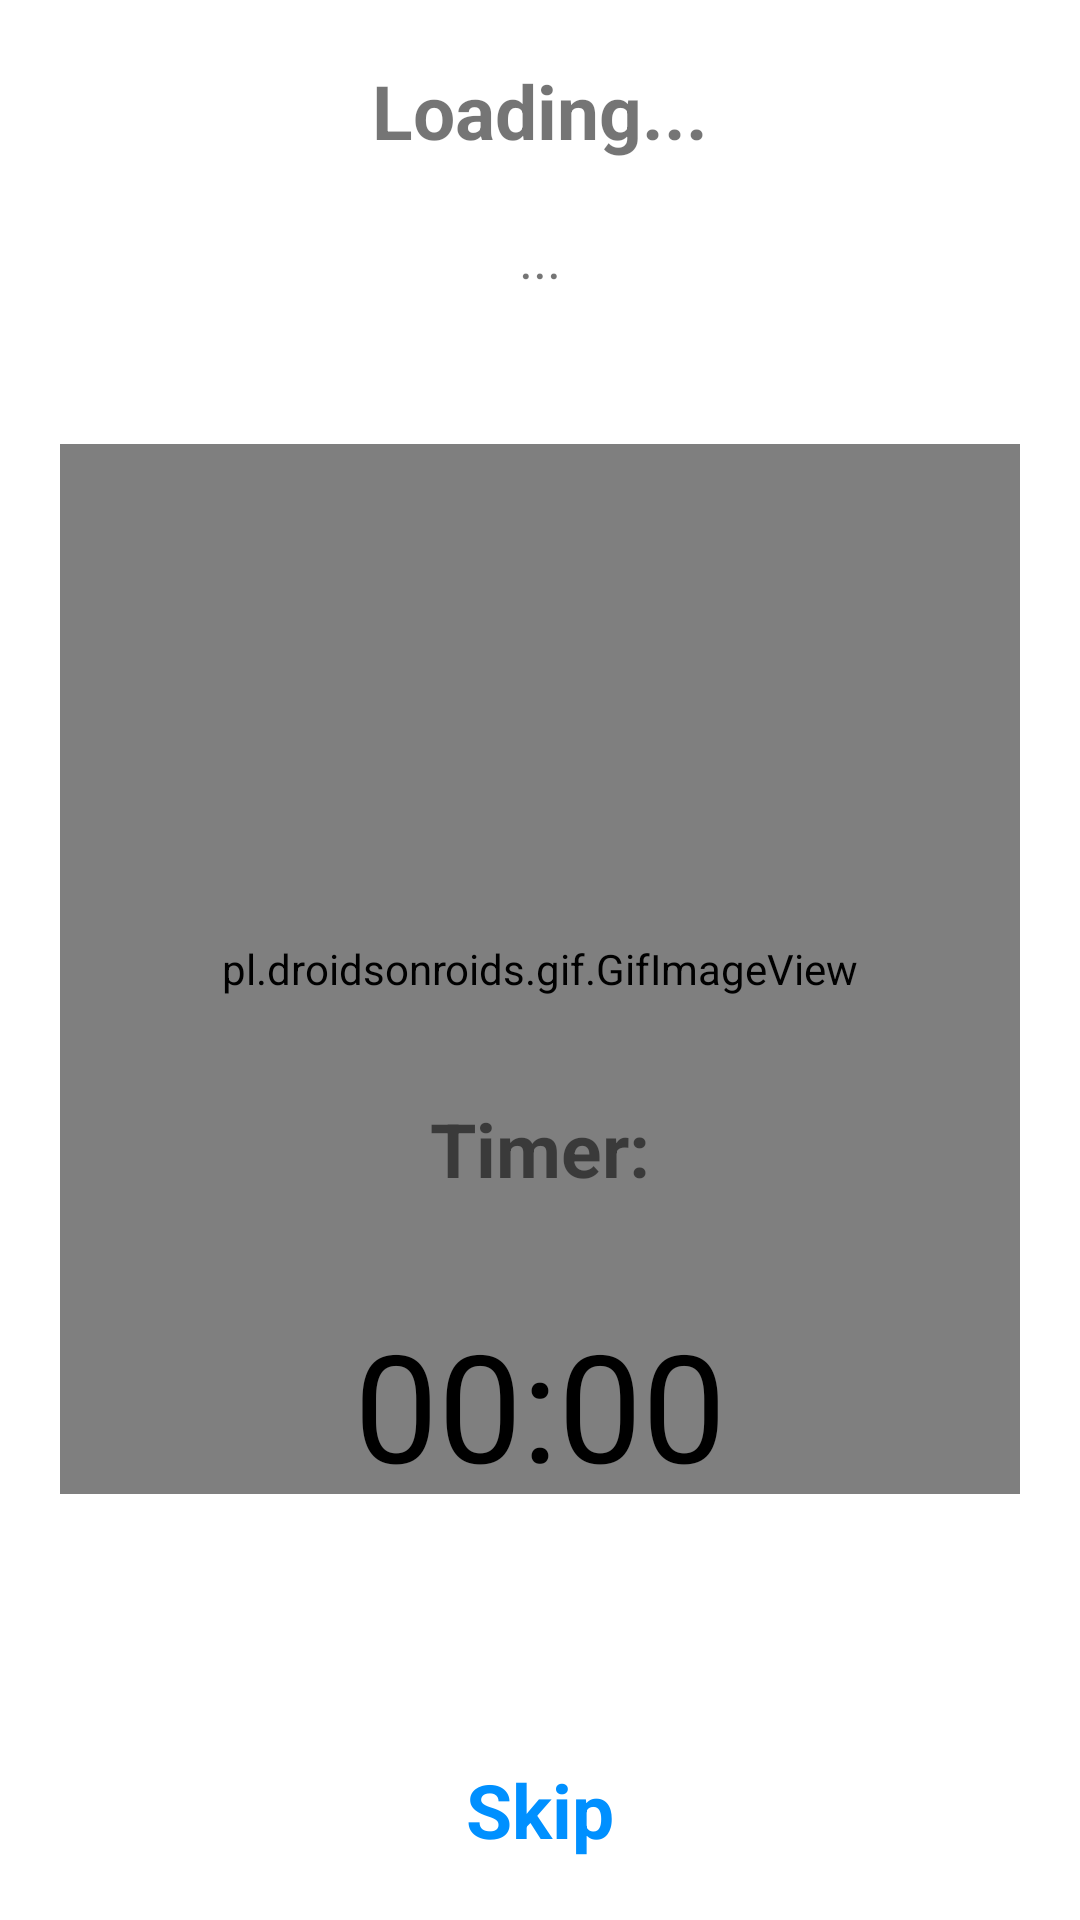

Here is an Android app screen rendered from its layout file. Give the layout XML and the strings, colors and styles it references.
<!-- AndroidManifest.xml: application theme Theme.WorKit -->
<!-- res/layout/activity_main.xml -->
<?xml version="1.0" encoding="utf-8"?>
<RelativeLayout xmlns:android="http://schemas.android.com/apk/res/android"
    xmlns:app="http://schemas.android.com/apk/res-auto"
    xmlns:tools="http://schemas.android.com/tools"
    android:layout_width="match_parent"
    android:layout_height="match_parent"
    tools:context=".MainActivity">

    <RelativeLayout
        android:layout_width="match_parent"
        android:layout_height="match_parent"
        tools:context=".LoadingActivity">


        <TextView
            android:id="@+id/exercise"
            android:layout_width="wrap_content"
            android:layout_height="wrap_content"
            android:layout_centerHorizontal="true"
            android:layout_marginTop="20dp"
            android:text="Loading..."
            android:textSize="25dp"
            android:textStyle="bold" />

        <TextView
            android:id="@+id/exercisetxt"
            android:layout_width="wrap_content"
            android:layout_height="wrap_content"
            android:layout_below="@id/exercise"
            android:layout_centerHorizontal="true"
            android:layout_marginStart="20dp"
            android:layout_marginTop="20dp"
            android:layout_marginEnd="20dp"
            android:layout_marginBottom="20dp"
            android:gravity="center"
            android:text="..."
            android:textSize="18sp" />


        <pl.droidsonroids.gif.GifImageView
            android:id="@+id/exerciseimg"
            android:layout_width="350dp"
            android:layout_height="350dp"
            android:layout_below="@id/exercisetxt"
            android:layout_centerHorizontal="true"
            android:layout_marginStart="20dp"
            android:layout_marginTop="30dp"
            android:layout_marginEnd="20dp"
            android:layout_marginBottom="20dp"
            android:scaleType="centerInside" />


        <TextView
            android:id="@+id/timertxt"
            android:layout_width="wrap_content"
            android:layout_height="wrap_content"
            android:layout_above="@+id/timer"
            android:layout_centerHorizontal="true"
            android:layout_marginStart="20dp"
            android:layout_marginTop="30dp"
            android:layout_marginBottom="20dp"
            android:text="Timer:"
            android:textSize="25dp"
            android:textStyle="bold" />

        <TextView
            android:id="@+id/timer"
            android:layout_width="wrap_content"
            android:layout_height="wrap_content"
            android:layout_above="@+id/skiptxt"
            android:layout_centerHorizontal="true"
            android:layout_marginLeft="10dp"
            android:layout_marginRight="10dp"
            android:layout_marginBottom="40dp"
            android:foreground="@drawable/darkblueoutline"
            android:padding="15dp"
            android:text="00:00"
            android:textColor="@color/black"
            android:textSize="50dp" />


        <TextView
            android:id="@+id/skiptxt"
            android:layout_width="wrap_content"
            android:layout_height="wrap_content"
            android:layout_alignParentBottom="true"
            android:layout_centerHorizontal="true"
            android:layout_marginStart="20dp"
            android:layout_marginTop="30dp"
            android:layout_marginBottom="20dp"
            android:text="Skip"
            android:textColor="@color/light_blue"
            android:textSize="25dp"
            android:textStyle="bold" />


    </RelativeLayout>

</RelativeLayout>
<!-- resources referenced by this layout -->
<resources>
  <color name="black">#FF000000</color>
  <color name="light_blue">#0090FF</color>
  <!-- drawable darkblueoutline (drawable) -->
  <?xml version="1.0" encoding="utf-8"?>
  <shape xmlns:android="http://schemas.android.com/apk/res/android">
  <stroke android:color="@color/dark_blue" android:width="3dp"/>
      <corners android:radius="20dp"/>
  </shape>
  <style name="Theme.WorKit" parent="Theme.MaterialComponents.DayNight.NoActionBar">
          
          <item name="colorPrimary">@color/purple_500</item>
          <item name="colorPrimaryVariant">@color/purple_700</item>
          <item name="colorOnPrimary">@color/white</item>
          
          <item name="colorSecondary">@color/teal_200</item>
          <item name="colorSecondaryVariant">@color/teal_700</item>
          <item name="colorOnSecondary">@color/black</item>
          
          <item name="android:statusBarColor" tools:targetApi="l">@color/dark_blue</item>
          
      </style>
  <color name="dark_blue">#0E0561</color>
  <color name="purple_500">#FF6200EE</color>
  <color name="purple_700">#FF3700B3</color>
  <color name="white">#FFFFFFFF</color>
  <color name="teal_200">#FF03DAC5</color>
  <color name="teal_700">#FF018786</color>
</resources>
